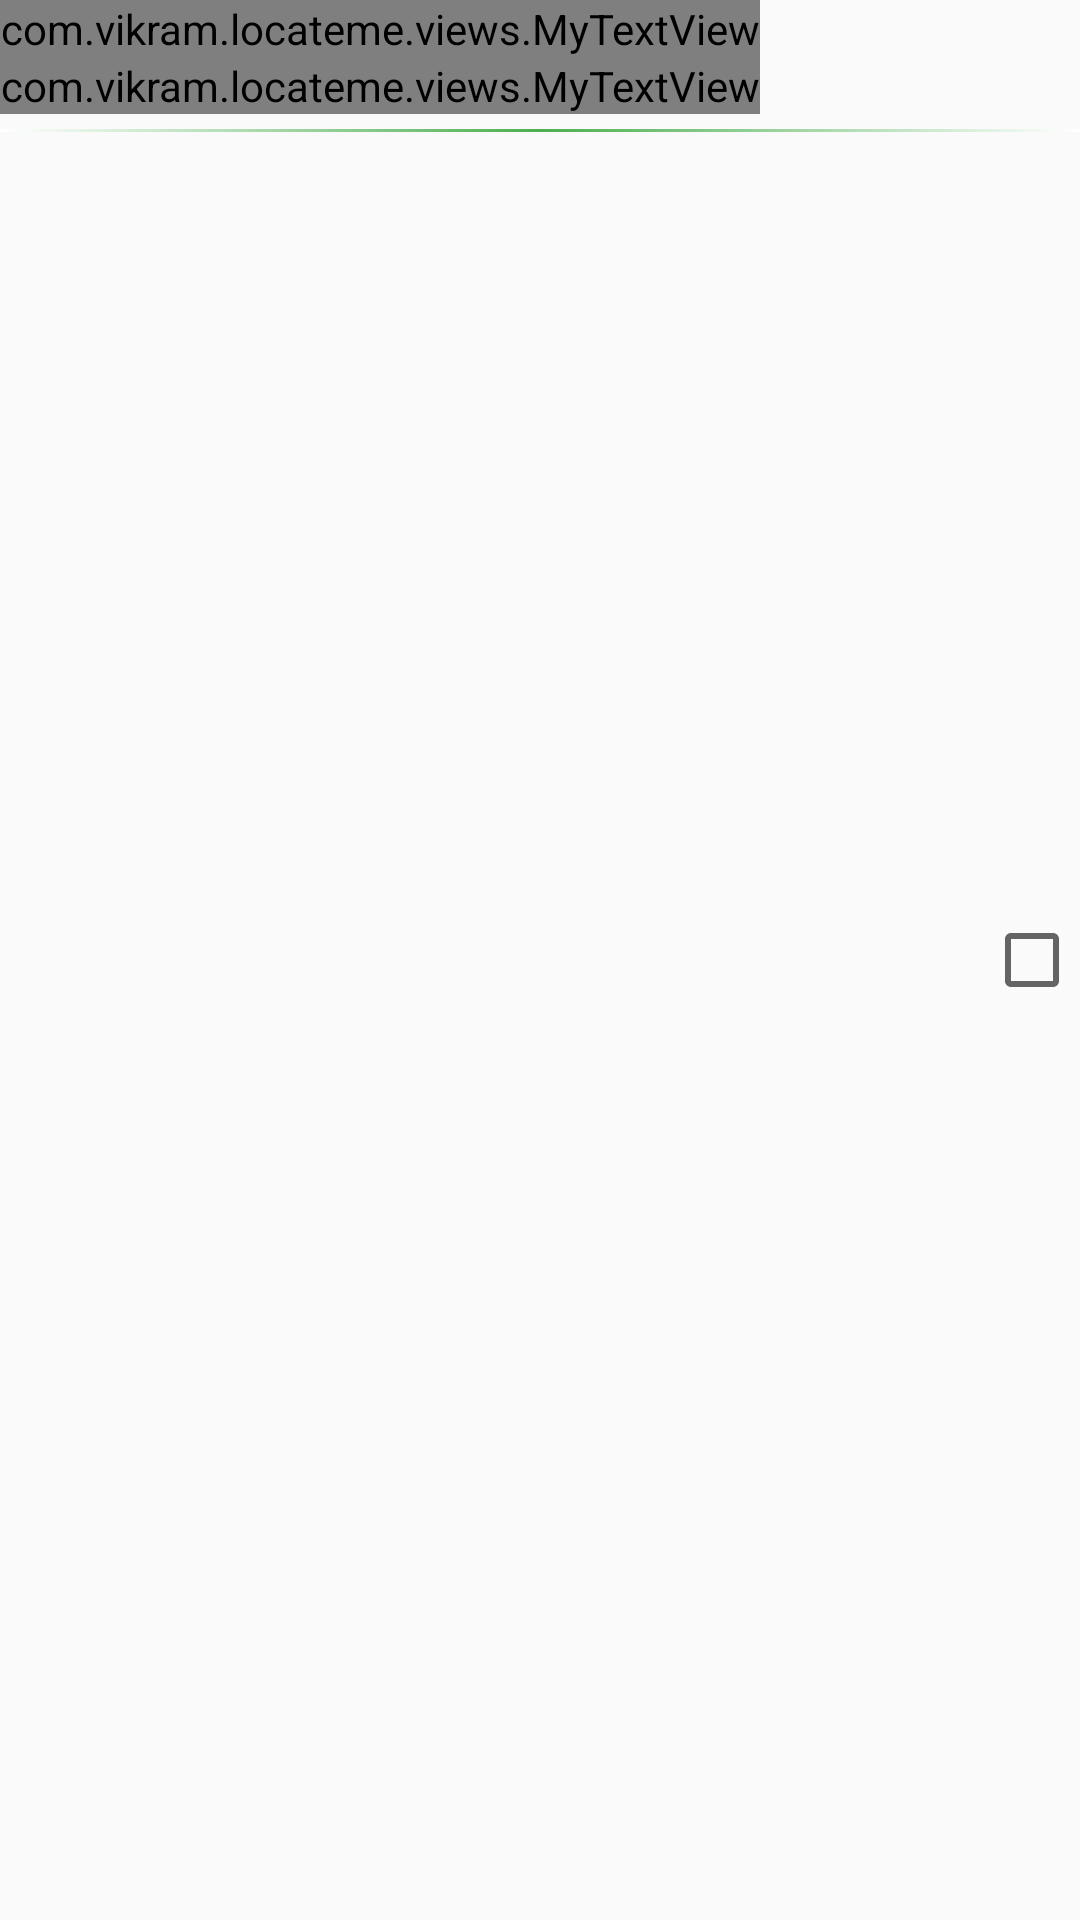

Write the Android layout XML for this screen, with the resource values it uses.
<!-- AndroidManifest.xml: application theme AppTheme -->
<!-- res/layout/emergency_contact.xml -->
<?xml version="1.0" encoding="utf-8"?>
<RelativeLayout xmlns:android="http://schemas.android.com/apk/res/android"
    android:layout_width="fill_parent"
    android:layout_height="wrap_content">

    <com.vikram.locateme.views.MyTextView
        android:id="@+id/txt_lbl_emergency_contact"
        android:layout_width="wrap_content"
        android:layout_height="wrap_content"
        android:layout_alignParentLeft="true"
        android:layout_alignParentStart="true"
        android:text="@string/emergency_contact"
        android:textColor="@color/primary_text" />

    <com.vikram.locateme.views.MyTextView
        android:id="@+id/txt_emergency_contact"
        android:layout_width="wrap_content"
        android:layout_height="wrap_content"
        android:layout_alignParentLeft="true"
        android:layout_alignParentStart="true"
        android:layout_below="@+id/txt_lbl_emergency_contact"
        android:text="---"
        android:textColor="@color/primary_text" />

    <CheckBox
        android:layout_width="wrap_content"
        android:layout_height="wrap_content"
        android:id="@+id/checkBox_emergency"
        android:layout_centerVertical="true"
        android:layout_alignParentRight="true"
        android:layout_alignParentEnd="true" />

    <View
        android:id="@+id/view_3"
        android:layout_width="fill_parent"
        android:layout_height="1dp"
        android:layout_below="@id/txt_emergency_contact"
        android:layout_marginTop="5dp"
        android:background="@drawable/background_horizonatal_line" />


</RelativeLayout>
<!-- resources referenced by this layout -->
<resources>
  <color name="primary_text">#212121</color>
  <!-- drawable background_horizonatal_line (drawable) -->
  <?xml version="1.0" encoding="utf-8"?>
  <shape
      xmlns:android="http://schemas.android.com/apk/res/android"
      android:shape="rectangle">
      <gradient
          android:angle="0"
          android:startColor="@color/icons"
          android:endColor="@color/icons"
          android:centerColor="@color/accent" />
  </shape>
  <string name="emergency_contact">In case of emergency contact</string>
  <style name="AppTheme" parent="MyMaterialTheme.Base">
  
      </style>
  <color name="icons">#FFFFFF</color>
  <color name="accent">#4CAF50</color>
  <style name="MyMaterialTheme.Base" parent="Theme.AppCompat.Light.NoActionBar">
          <item name="windowNoTitle">true</item>
          <item name="windowActionBar">false</item>
          <item name="colorPrimary">@color/primary</item>
          <item name="colorPrimaryDark">@color/primary_dark</item>
          <item name="colorAccent">@color/accent</item>
      </style>
  <color name="primary">#009688</color>
  <color name="primary_dark">#00796B</color>
</resources>
